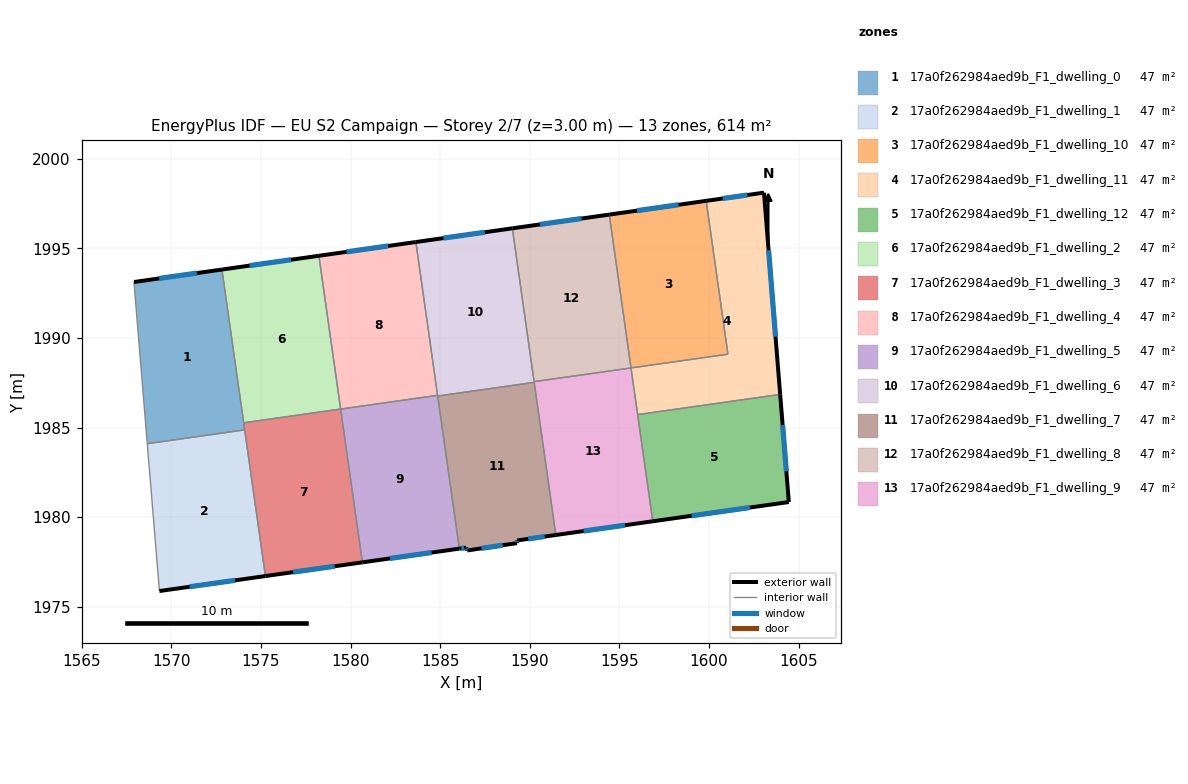
=== STOREY PLAN SPEC (per zone: floor XY polygon, exterior-wall plan segments, windows/doors) ===
zone 1: 17a0f262984aed9b_F1_dwelling_0  (47.2 m²)
  floor: (1572.82, 1993.82) (1574.09, 1984.87) (1568.65, 1984.10) (1567.91, 1993.12)
  exterior wall: (1572.82, 1993.82) – (1567.91, 1993.12)  [5.0 m]
    window: (1571.42, 1993.62) – (1569.31, 1993.32)  [2.7 m²]
  interior walls: 4
zone 2: 17a0f262984aed9b_F1_dwelling_1  (47.2 m²)
  floor: (1574.09, 1984.87) (1575.24, 1976.71) (1569.33, 1975.88) (1568.65, 1984.10)
  exterior wall: (1569.33, 1975.88) – (1575.24, 1976.71)  [6.0 m]
    window: (1571.02, 1976.12) – (1573.55, 1976.48)  [3.3 m²]
  interior walls: 3
zone 3: 17a0f262984aed9b_F1_dwelling_10  (47.2 m²)
  floor: (1599.84, 1997.65) (1601.05, 1989.09) (1595.65, 1988.33) (1594.43, 1996.88)
  exterior wall: (1599.84, 1997.65) – (1594.43, 1996.88)  [5.5 m]
    window: (1598.29, 1997.43) – (1595.98, 1997.10)  [3.0 m²]
  interior walls: 3
zone 4: 17a0f262984aed9b_F1_dwelling_11  (47.2 m²)
  floor: (1603.06, 1998.11) (1603.97, 1986.85) (1596.02, 1985.72) (1595.65, 1988.33) (1601.05, 1989.09) (1599.84, 1997.65)
  exterior wall: (1603.06, 1998.11) – (1599.84, 1997.65)  [3.3 m]
    window: (1602.14, 1997.98) – (1600.76, 1997.78)  [1.8 m²]
  exterior wall: (1603.97, 1986.85) – (1603.06, 1998.11)  [11.3 m]
    window: (1603.71, 1990.07) – (1603.32, 1994.89)  [6.2 m²]
  interior walls: 4
zone 5: 17a0f262984aed9b_F1_dwelling_12  (47.2 m²)
  floor: (1603.97, 1986.85) (1604.45, 1980.84) (1596.86, 1979.77) (1596.02, 1985.72)
  exterior wall: (1604.45, 1980.84) – (1603.97, 1986.85)  [6.0 m]
    window: (1604.31, 1982.56) – (1604.10, 1985.13)  [3.3 m²]
  exterior wall: (1596.86, 1979.77) – (1604.45, 1980.84)  [7.7 m]
    window: (1599.03, 1980.08) – (1602.28, 1980.54)  [4.2 m²]
  interior walls: 2
zone 6: 17a0f262984aed9b_F1_dwelling_2  (47.2 m²)
  floor: (1578.23, 1994.58) (1579.44, 1986.03) (1574.03, 1985.26) (1572.82, 1993.82)
  exterior wall: (1578.23, 1994.58) – (1572.82, 1993.82)  [5.5 m]
    window: (1576.68, 1994.37) – (1574.36, 1994.04)  [3.0 m²]
  interior walls: 3
zone 7: 17a0f262984aed9b_F1_dwelling_3  (47.2 m²)
  floor: (1579.44, 1986.03) (1580.66, 1977.48) (1575.24, 1976.71) (1574.03, 1985.26)
  exterior wall: (1575.24, 1976.71) – (1580.66, 1977.48)  [5.5 m]
    window: (1576.79, 1976.93) – (1579.11, 1977.26)  [3.0 m²]
  interior walls: 4
zone 8: 17a0f262984aed9b_F1_dwelling_4  (47.2 m²)
  floor: (1583.64, 1995.35) (1584.85, 1986.80) (1579.44, 1986.03) (1578.23, 1994.58)
  exterior wall: (1583.64, 1995.35) – (1578.23, 1994.58)  [5.5 m]
    window: (1582.09, 1995.13) – (1579.77, 1994.80)  [3.0 m²]
  interior walls: 3
zone 9: 17a0f262984aed9b_F1_dwelling_5  (47.2 m²)
  floor: (1584.85, 1986.80) (1586.07, 1978.24) (1580.66, 1977.48) (1579.44, 1986.03)
  exterior wall: (1580.66, 1977.48) – (1586.07, 1978.24)  [5.5 m]
    window: (1582.20, 1977.70) – (1584.52, 1978.03)  [3.0 m²]
  interior walls: 4
zone 10: 17a0f262984aed9b_F1_dwelling_6  (47.2 m²)
  floor: (1589.02, 1996.12) (1590.24, 1987.52) (1584.86, 1986.76) (1583.64, 1995.35)
  exterior wall: (1589.02, 1996.12) – (1583.64, 1995.35)  [5.4 m]
    window: (1587.48, 1995.90) – (1585.18, 1995.57)  [3.0 m²]
  interior walls: 5
zone 11: 17a0f262984aed9b_F1_dwelling_7  (47.2 m²)
  floor: (1590.24, 1987.52) (1591.45, 1979.01) (1589.29, 1978.70) (1589.28, 1978.55) (1586.51, 1978.14) (1586.45, 1978.30) (1586.07, 1978.24) (1584.86, 1986.76)
  exterior wall: (1589.29, 1978.70) – (1591.45, 1979.01)  [2.2 m]
    window: (1589.91, 1978.79) – (1590.83, 1978.92)  [1.2 m²]
  exterior wall: (1589.28, 1978.55) – (1589.29, 1978.70)  [0.1 m]
    window: (1589.28, 1978.59) – (1589.29, 1978.66)  [0.1 m²]
  exterior wall: (1586.51, 1978.14) – (1589.28, 1978.55)  [2.8 m]
    window: (1587.30, 1978.26) – (1588.49, 1978.43)  [1.5 m²]
  exterior wall: (1586.45, 1978.30) – (1586.51, 1978.14)  [0.2 m]
    window: (1586.47, 1978.25) – (1586.49, 1978.19)  [0.1 m²]
  exterior wall: (1586.07, 1978.24) – (1586.45, 1978.30)  [0.4 m]
    window: (1586.17, 1978.26) – (1586.34, 1978.28)  [0.2 m²]
  interior walls: 3
zone 12: 17a0f262984aed9b_F1_dwelling_8  (47.2 m²)
  floor: (1594.43, 1996.88) (1595.65, 1988.33) (1590.24, 1987.56) (1589.02, 1996.12)
  exterior wall: (1594.43, 1996.88) – (1589.02, 1996.12)  [5.5 m]
    window: (1592.89, 1996.66) – (1590.57, 1996.34)  [3.0 m²]
  interior walls: 3
zone 13: 17a0f262984aed9b_F1_dwelling_9  (47.2 m²)
  floor: (1595.65, 1988.33) (1596.86, 1979.77) (1591.45, 1979.01) (1590.24, 1987.56)
  exterior wall: (1591.45, 1979.01) – (1596.86, 1979.77)  [5.5 m]
    window: (1593.00, 1979.22) – (1595.31, 1979.55)  [3.0 m²]
  interior walls: 5

=== DERIVED (storey summary) ===
Building: EU S2 Campaign
Storey: 2 of 7  (floor level z = 3.00 m)
Storey gross floor area: 613.6 m²
Zones on this storey: 13
  - 17a0f262984aed9b_F1_dwelling_0: floor 47.2 m²; exterior wall 5.0 m (14.9 m²); 1 window(s) 2.7 m²; WWR 18.4%
  - 17a0f262984aed9b_F1_dwelling_1: floor 47.2 m²; exterior wall 6.0 m (17.9 m²); 1 window(s) 3.3 m²; WWR 18.4%
  - 17a0f262984aed9b_F1_dwelling_10: floor 47.2 m²; exterior wall 5.5 m (16.4 m²); 1 window(s) 3.0 m²; WWR 18.4%
  - 17a0f262984aed9b_F1_dwelling_11: floor 47.2 m²; exterior wall 14.5 m (43.6 m²); 2 window(s) 8.0 m²; WWR 18.4%
  - 17a0f262984aed9b_F1_dwelling_12: floor 47.2 m²; exterior wall 13.7 m (41.1 m²); 2 window(s) 7.5 m²; WWR 18.4%
  - 17a0f262984aed9b_F1_dwelling_2: floor 47.2 m²; exterior wall 5.5 m (16.4 m²); 1 window(s) 3.0 m²; WWR 18.4%
  - 17a0f262984aed9b_F1_dwelling_3: floor 47.2 m²; exterior wall 5.5 m (16.4 m²); 1 window(s) 3.0 m²; WWR 18.4%
  - 17a0f262984aed9b_F1_dwelling_4: floor 47.2 m²; exterior wall 5.5 m (16.4 m²); 1 window(s) 3.0 m²; WWR 18.4%
  - 17a0f262984aed9b_F1_dwelling_5: floor 47.2 m²; exterior wall 5.5 m (16.4 m²); 1 window(s) 3.0 m²; WWR 18.4%
  - 17a0f262984aed9b_F1_dwelling_6: floor 47.2 m²; exterior wall 5.4 m (16.3 m²); 1 window(s) 3.0 m²; WWR 18.4%
  - 17a0f262984aed9b_F1_dwelling_7: floor 47.2 m²; exterior wall 5.7 m (17.1 m²); 5 window(s) 3.1 m²; WWR 18.4%
  - 17a0f262984aed9b_F1_dwelling_8: floor 47.2 m²; exterior wall 5.5 m (16.4 m²); 1 window(s) 3.0 m²; WWR 18.4%
  - 17a0f262984aed9b_F1_dwelling_9: floor 47.2 m²; exterior wall 5.5 m (16.4 m²); 1 window(s) 3.0 m²; WWR 18.4%
Zone adjacency (shared interzone walls):
  - 17a0f262984aed9b_F1_dwelling_0 ↔ 17a0f262984aed9b_F1_dwelling_1
  - 17a0f262984aed9b_F1_dwelling_0 ↔ 17a0f262984aed9b_F1_dwelling_2
  - 17a0f262984aed9b_F1_dwelling_0 ↔ 17a0f262984aed9b_F1_dwelling_3
  - 17a0f262984aed9b_F1_dwelling_1 ↔ 17a0f262984aed9b_F1_dwelling_3
  - 17a0f262984aed9b_F1_dwelling_10 ↔ 17a0f262984aed9b_F1_dwelling_11
  - 17a0f262984aed9b_F1_dwelling_10 ↔ 17a0f262984aed9b_F1_dwelling_8
  - 17a0f262984aed9b_F1_dwelling_11 ↔ 17a0f262984aed9b_F1_dwelling_12
  - 17a0f262984aed9b_F1_dwelling_11 ↔ 17a0f262984aed9b_F1_dwelling_9
  - 17a0f262984aed9b_F1_dwelling_12 ↔ 17a0f262984aed9b_F1_dwelling_9
  - 17a0f262984aed9b_F1_dwelling_2 ↔ 17a0f262984aed9b_F1_dwelling_3
  - 17a0f262984aed9b_F1_dwelling_2 ↔ 17a0f262984aed9b_F1_dwelling_4
  - 17a0f262984aed9b_F1_dwelling_3 ↔ 17a0f262984aed9b_F1_dwelling_5
  - 17a0f262984aed9b_F1_dwelling_4 ↔ 17a0f262984aed9b_F1_dwelling_5
  - 17a0f262984aed9b_F1_dwelling_4 ↔ 17a0f262984aed9b_F1_dwelling_6
  - 17a0f262984aed9b_F1_dwelling_5 ↔ 17a0f262984aed9b_F1_dwelling_6
  - 17a0f262984aed9b_F1_dwelling_5 ↔ 17a0f262984aed9b_F1_dwelling_7
  - 17a0f262984aed9b_F1_dwelling_6 ↔ 17a0f262984aed9b_F1_dwelling_7
  - 17a0f262984aed9b_F1_dwelling_6 ↔ 17a0f262984aed9b_F1_dwelling_8
  - 17a0f262984aed9b_F1_dwelling_6 ↔ 17a0f262984aed9b_F1_dwelling_9
  - 17a0f262984aed9b_F1_dwelling_7 ↔ 17a0f262984aed9b_F1_dwelling_9
  - 17a0f262984aed9b_F1_dwelling_8 ↔ 17a0f262984aed9b_F1_dwelling_9